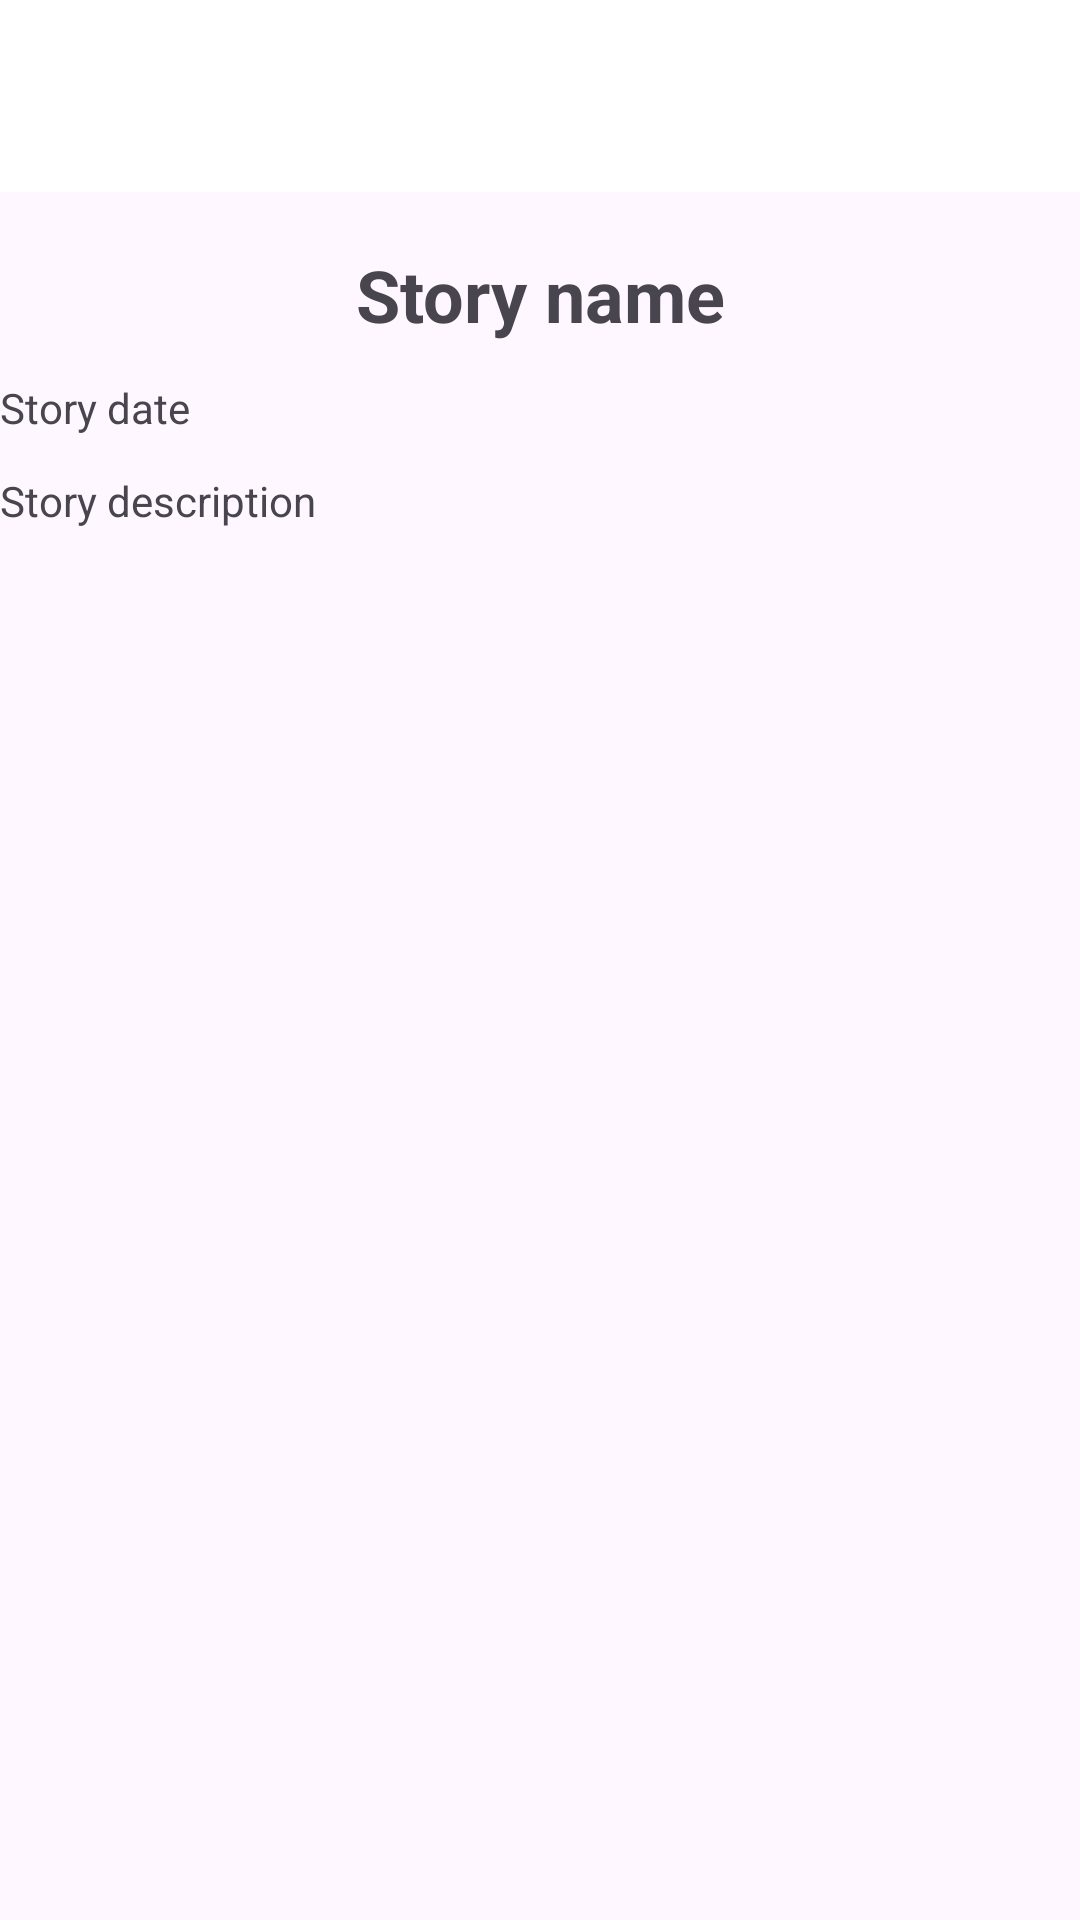

The Android layout XML behind this screen, and the referenced resources:
<!-- AndroidManifest.xml: application theme Theme.StoryApp -->
<!-- res/layout/activity_detail_story.xml -->
<?xml version="1.0" encoding="utf-8"?>
<ScrollView xmlns:android="http://schemas.android.com/apk/res/android"
    xmlns:app="http://schemas.android.com/apk/res-auto"
    xmlns:tools="http://schemas.android.com/tools"
    android:layout_width="match_parent"
    android:layout_height="match_parent"
    tools:context=".views.story.ui.detail.DetailStoryActivity">

    <LinearLayout
        android:layout_width="match_parent"
        android:layout_height="wrap_content"
        android:orientation="vertical">

        <com.google.android.material.appbar.AppBarLayout
            android:layout_width="match_parent"
            android:layout_height="wrap_content"
            android:fitsSystemWindows="true">

            <com.google.android.material.appbar.MaterialToolbar
                android:id="@+id/toolbar"
                android:layout_width="match_parent"
                android:layout_height="?attr/actionBarSize" />

        </com.google.android.material.appbar.AppBarLayout>

        <ImageView
            android:id="@+id/detail_story_image"
            android:layout_width="match_parent"
            android:layout_height="wrap_content"
            android:layout_marginVertical="6dp"
            android:contentDescription="@string/story_image"
            android:scaleType="fitCenter" />

        <TextView
            android:id="@+id/detail_story_name"
            android:layout_width="match_parent"
            android:layout_height="wrap_content"
            android:layout_marginVertical="6dp"
            android:gravity="center_horizontal"
            android:text="@string/story_name"
            android:textSize="24sp"
            android:textStyle="bold" />

        <TextView
            android:id="@+id/detail_story_date"
            android:layout_width="match_parent"
            android:layout_height="wrap_content"
            android:layout_marginVertical="6dp"
            android:drawablePadding="5dp"
            android:gravity="center_vertical"
            android:text="@string/story_date"
            app:drawableStartCompat="@drawable/baseline_calendar_month_24" />

        <TextView
            android:id="@+id/detail_story_description"
            android:layout_width="match_parent"
            android:layout_height="wrap_content"
            android:layout_marginVertical="6dp"
            android:drawablePadding="5dp"
            android:text="@string/story_description"
            app:drawableStartCompat="@drawable/baseline_description_24" />


        <ProgressBar
            android:id="@+id/progressBar"
            android:layout_width="wrap_content"
            android:layout_height="wrap_content"
            android:layout_gravity="center"
            android:visibility="gone" />
    </LinearLayout>

</ScrollView>
<!-- resources referenced by this layout -->
<resources>
  <string name="story_date">Story date</string>
  <string name="story_description">Story description</string>
  <string name="story_image">Story image</string>
  <string name="story_name">Story name</string>
  <style name="Theme.StoryApp" parent="Base.Theme.StoryApp" />
  <style name="Base.Theme.StoryApp" parent="Theme.Material3.DayNight.NoActionBar">
          
          <item name="colorPrimary">@color/primary</item>
          <item name="colorOnPrimary">@color/white</item>
          <item name="colorSecondary">@color/secondary</item>
          <item name="colorOnSecondary">@color/white</item>
          <item name="colorSurface">@color/surface</item>
          <item name="colorOnBackground">@color/on_background</item>
          <item name="colorOnSurface">@color/on_surface</item>
          <item name="backgroundColor">@color/background</item>
      </style>
  <color name="primary">#38B6FF</color>
  <color name="white">#FFFFFFFF</color>
  <color name="secondary">#FF7D54</color>
  <color name="surface">#FFFFFF</color>
  <color name="on_background">#1C1B1F</color>
  <color name="on_surface">#1C1B1F</color>
  <color name="background">#F5F5F5</color>
</resources>
